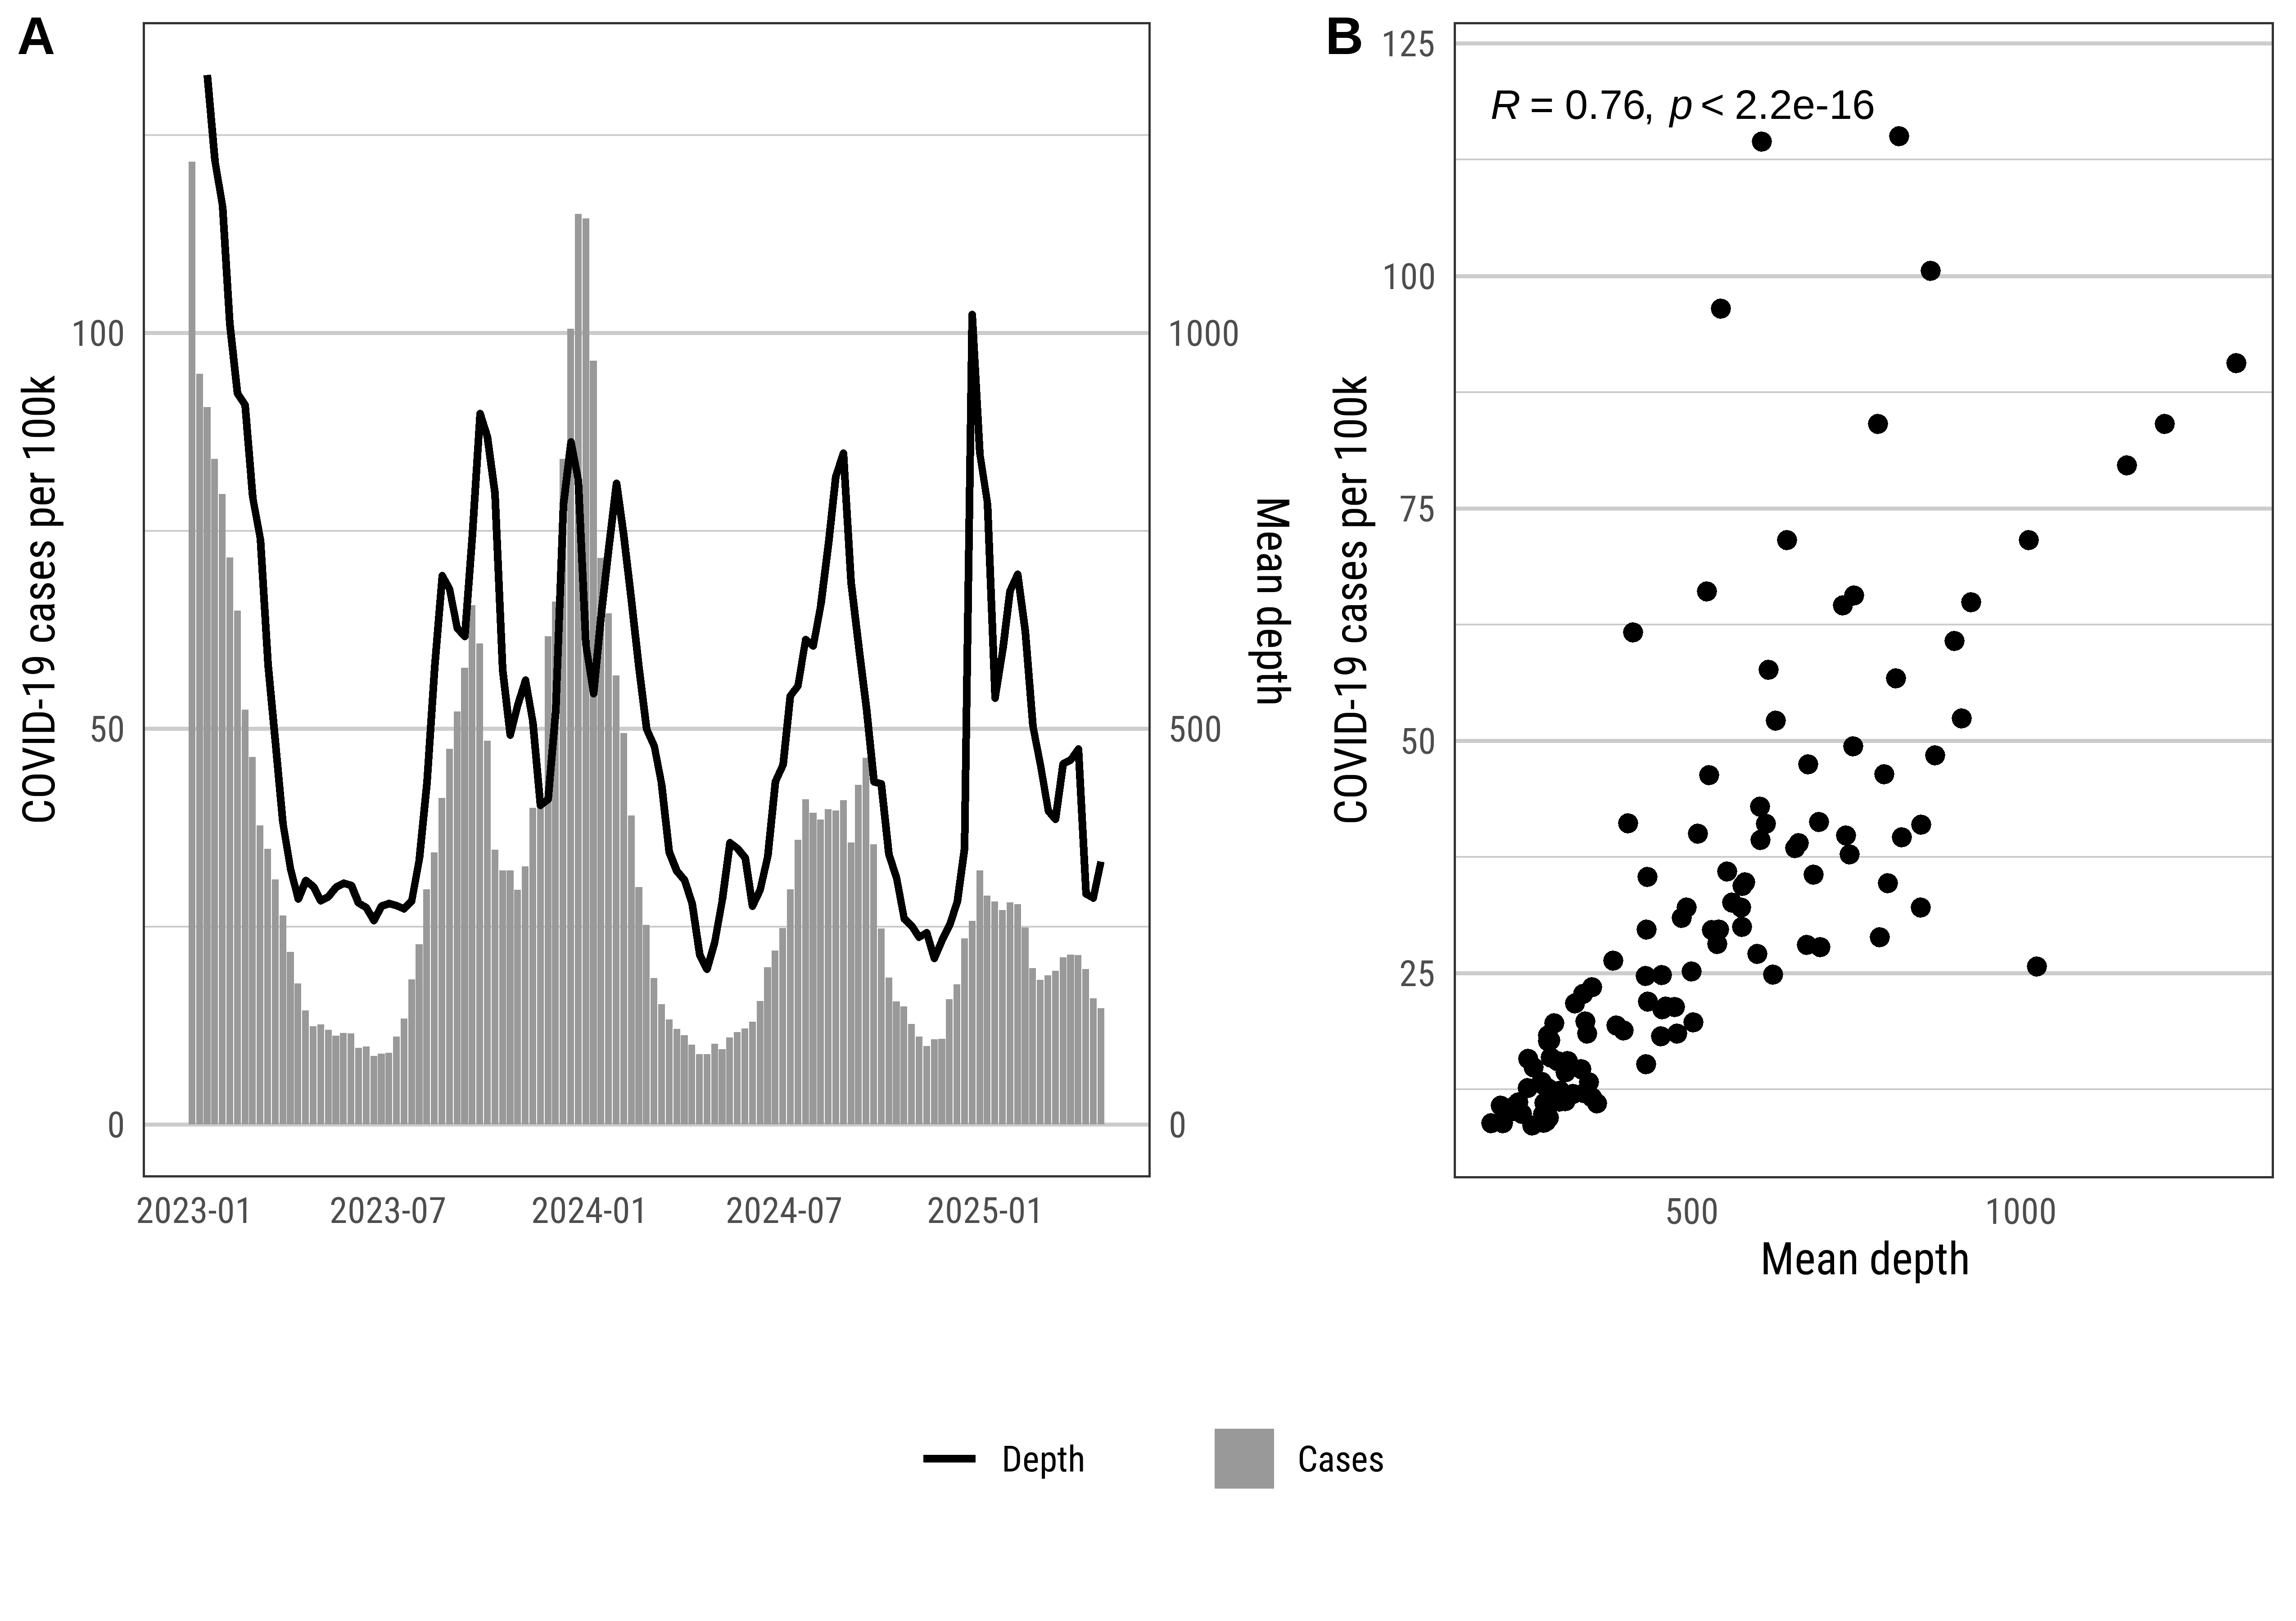

Reproduce this figure in R.
###########
###########
#### GENOME-WIDE DIVERSITY OF SARS-COV-2 SEQUENCES OF WASTEWATER SAMPLES        #
###########
###########

# Script author: Dustin T. Hill

# Created 2025-04-25
# Last updated 2025-09-26

# Supplemental Figure S9

# ---------------------------------------
# Packages
# ---------------------------------------

library(dplyr)
library(ggplot2)
library(ggpubr)
library(showtext)
library(lme4)
library(lmerTest)
library(performance)
library(lubridate)
library(gridExtra)
library(cowplot)
library(flextable)
library(performance)
library(rcompanion)
library(lmtest)

# --------------------------------------
# PLOT THEMES
# --------------------------------------
source("seq diversity - plot themes.R")

# ---------------------------------------
# FUNCTIONS
# ---------------------------------------
source("seq diversity - functions.R")

# ---------------------------------------
# Load data
# ---------------------------------------

# combined data files for each geography
load(file = "data/combined_data.Rdata")

# -----------------------
# Figure S9 - depth and infections
# -----------------------

p1 <- 
  ggplot(data = dat_state)+
  geom_bar(aes(x = week,
               y = case_incidence,
               fill = "grey60"),
           position = "dodge",
           stat = "identity")+
  geom_line(aes(x = week,
                y = depth_state_3w/10,
                color = "black"),
            lwd = 1)+
  theme_dth_1+
  scale_y_continuous(
    "COVID-19 cases per 100k", 
    sec.axis = sec_axis(~ .*10, name = "Mean depth")
  )+
  scale_fill_manual(values = c("grey60" = "grey60"),
                    name = "",
                    label = c("Cases"))+
  scale_color_manual(values = c("black" = "black"),
                     name = "",
                     label = "Depth")+
  theme(legend.position = "bottom",
        legend.background = element_blank())+
  labs(x = "")

# correlation plot
p2 <- 
  ggplot(data = dat_state,
         aes(x = depth_state_3w,
             y = case_incidence))+
  geom_point(size = 2, color = "black")+
  stat_cor()+
  theme_dth_1+
  labs(x = "Mean depth",
       y = "COVID-19 cases per 100k")

# save
png("Figures/Figure S9.png",
    units = "in",
    width = 8.5, height = 6,
    res = 600)
showtext::showtext_auto()
showtext::showtext_opts(dpi = 600)
plot_grid(
  plot_grid(p1 + theme(legend.position = "none"), p2, nrow = 1,
            align = "h",
            axis = "bt",
            rel_widths = c(2,1.5),
            labels = c("A", "B")),
  g_legend(p1),
  nrow = 2,
  rel_heights = c(2,0.5))
showtext_end()
dev.off()
